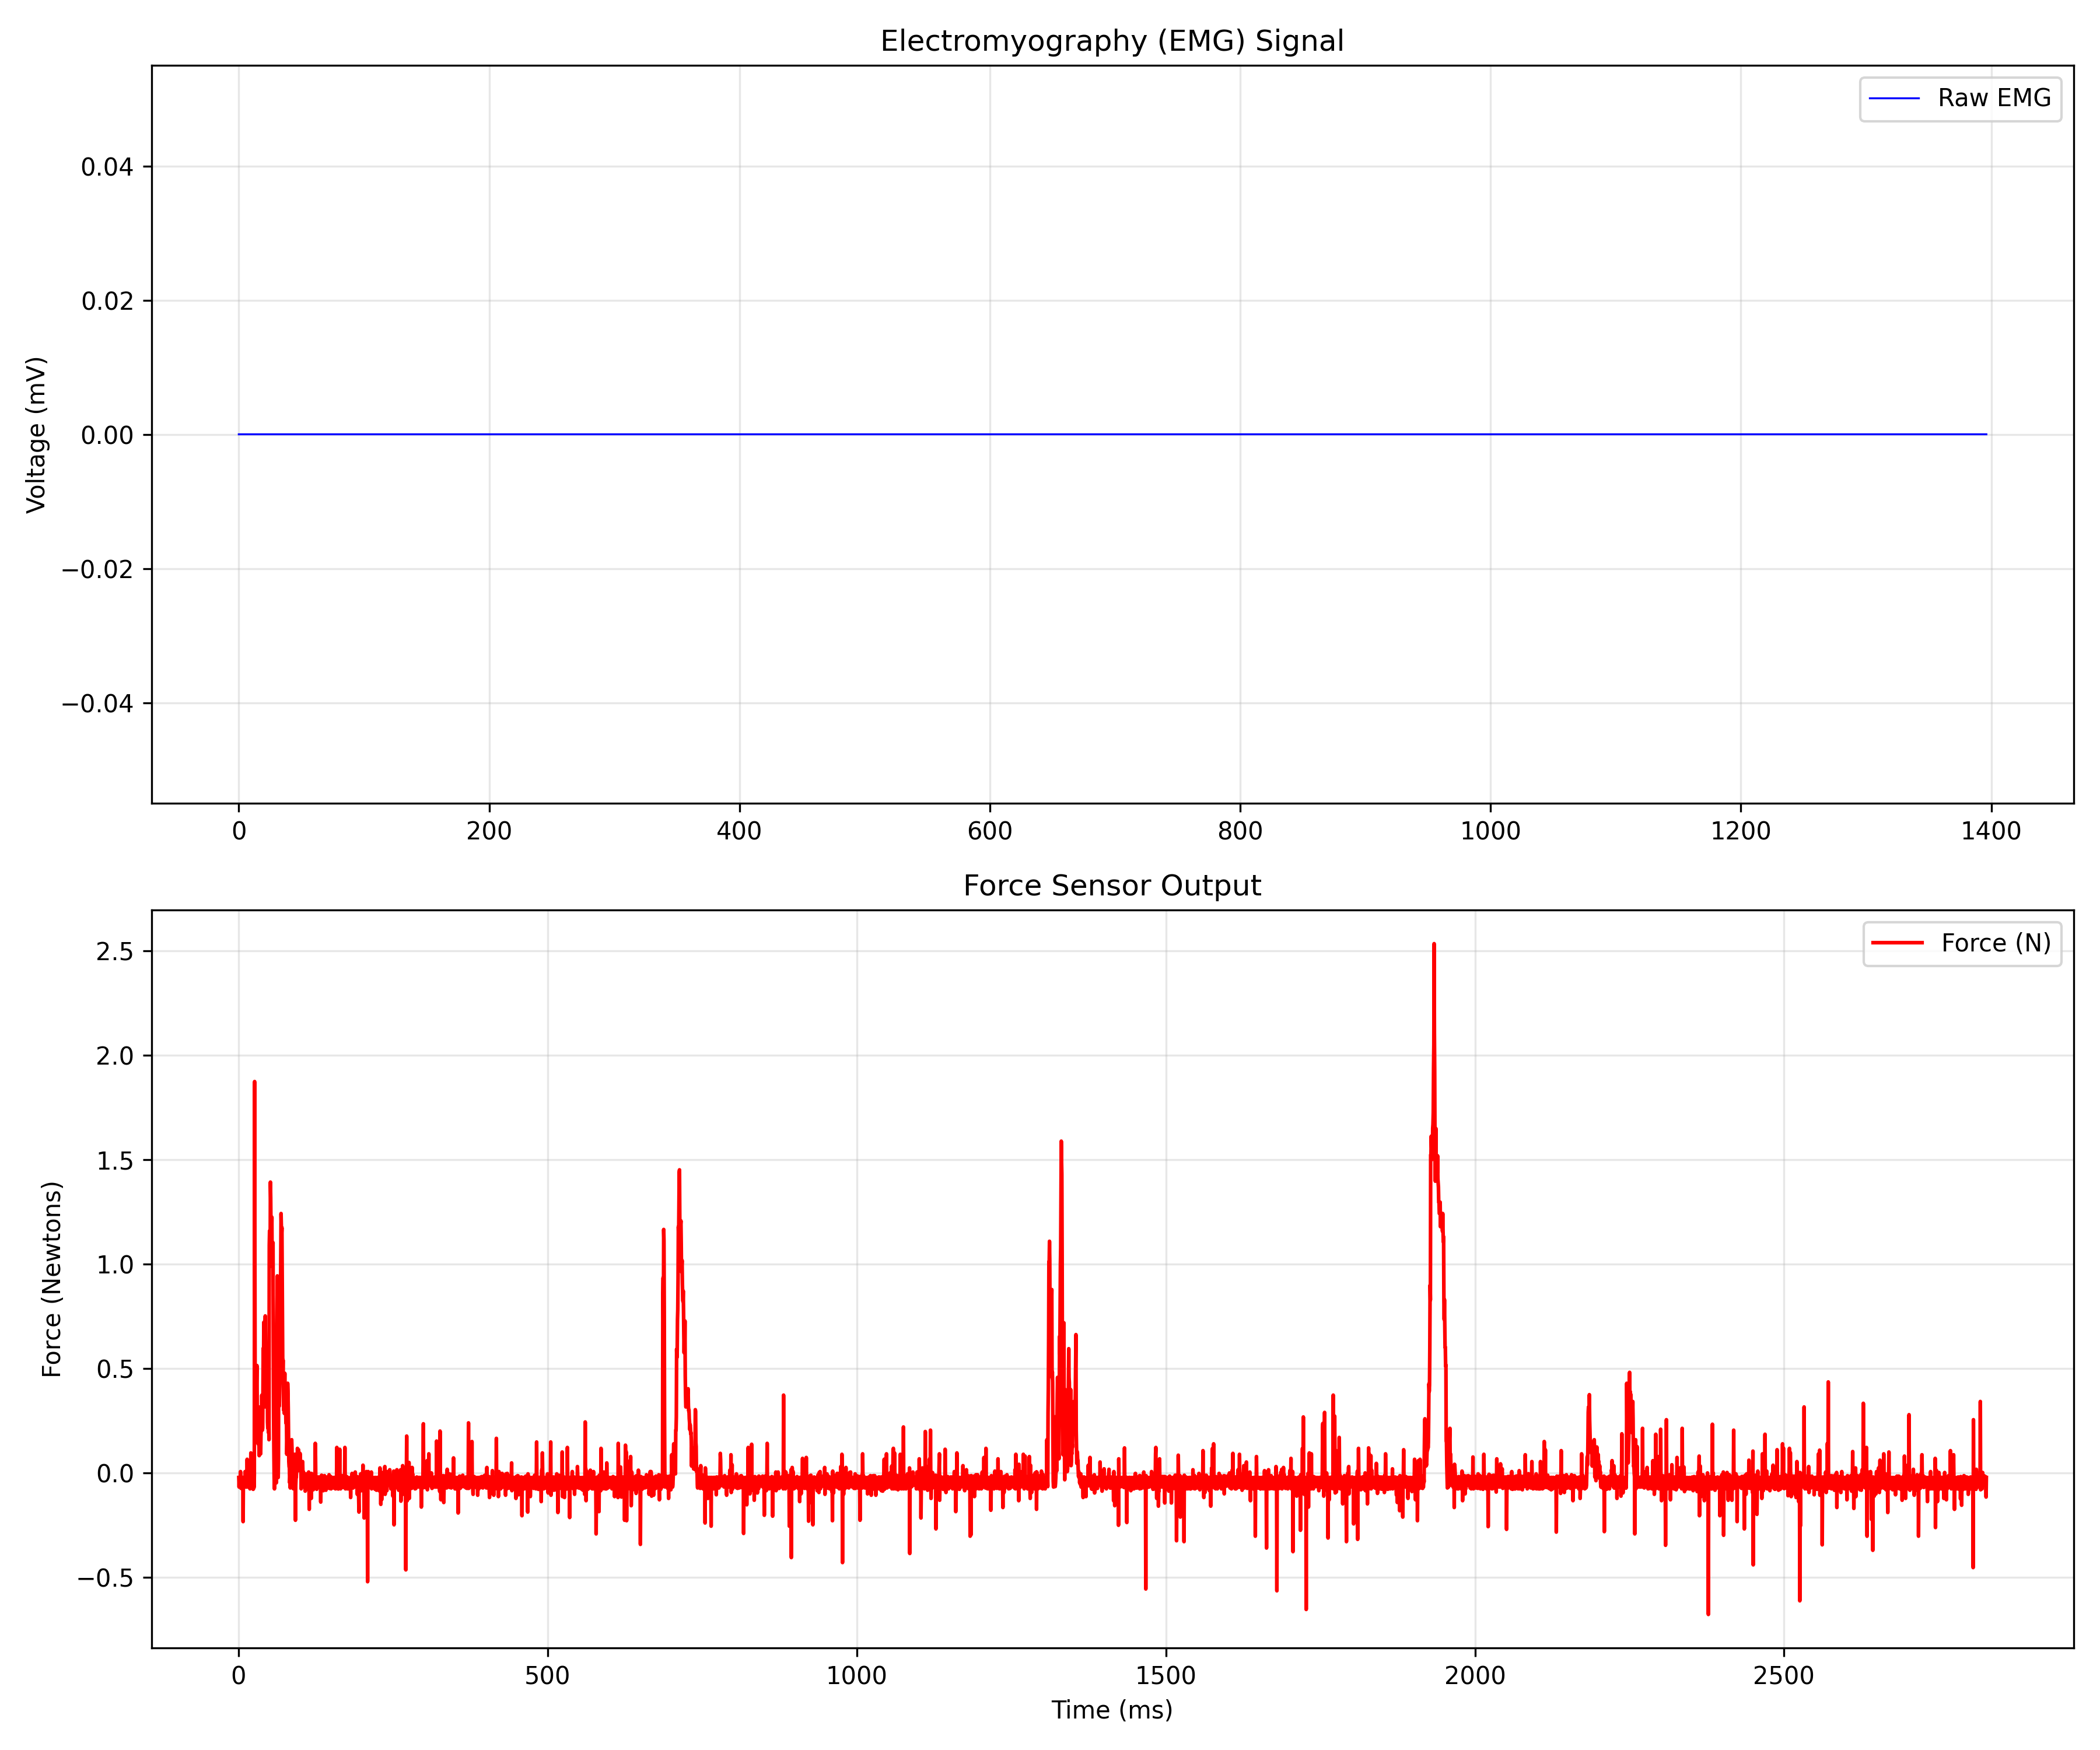

Data behind this chart, as committed beside it:
EMG_time_ms, EMG_value, FORCE_time_ms, FORCE_newtons
0.0, 0.0, 0.469, -0.02175
0.4655, 0.0, 0.931, -0.06751
0.931, 0.0, 1.399, -0.02175
1.397, 0.0, 1.861, -0.06533
1.862, 0.0, 2.329, -0.05879
2.328, 0.0, 2.792, -0.02393
2.793, 0.0, 3.257, 0.006567
3.259, 0.0, 3.725, -0.02175
3.724, 0.0, 4.191, -0.07404
4.19, 0.0, 4.655, -0.06969
4.655, 0.0, 5.114, -0.02175
5.121, 0.0, 5.58, -0.02175
5.586, 0.0, 6.046, -0.06533
6.052, 0.0, 6.51, -0.06097
6.517, 0.0, 6.976, -0.02175
6.983, 0.0, 7.444, -0.2331
7.448, 0.0, 7.906, -0.02175
7.914, 0.0, 8.369, -0.03918
8.379, 0.0, 8.84, -0.05879
8.845, 0.0, 9.306, -0.02175
9.31, 0.0, 9.771, -0.02175
9.776, 0.0, 10.23, -0.05226
10.24, 0.0, 10.7, 0.006567
10.71, 0.0, 11.16, -0.02175
11.17, 0.0, 11.63, -0.06751
11.64, 0.0, 12.09, -0.02175
12.1, 0.0, 12.56, -0.02175
12.57, 0.0, 13.02, -0.06751
13.03, 0.0, 13.48, -0.06751
13.5, 0.0, 13.95, 0.06539
13.97, 0.0, 14.41, -0.03265
14.43, 0.0, 14.88, 0.006567
14.9, 0.0, 15.35, -0.01304
15.36, 0.0, 15.81, -0.06751
15.83, 0.0, 16.27, -0.01522
16.29, 0.0, 16.74, -0.02175
16.76, 0.0, 17.2, -0.05443
17.22, 0.0, 17.67, -0.06751
17.69, 0.0, 18.14, -0.06533
18.16, 0.0, 18.6, -0.07622
18.62, 0.0, 19.07, -0.02175
19.09, 0.0, 19.53, -0.02175
19.55, 0.0, 20, 0.09589
20.02, 0.0, 20.46, 0.03271
20.48, 0.0, 20.93, -0.07186
20.95, 0.0, 21.4, -0.06533
21.41, 0.0, 21.86, -0.03918
21.88, 0.0, 22.32, -0.02175
22.34, 0.0, 22.78, -0.07186
22.81, 0.0, 23.25, -0.03701
23.28, 0.0, 23.71, -0.0784
23.74, 0.0, 24.18, -0.07622
24.21, 0.0, 24.65, -0.02175
24.67, 0.0, 25.11, -0.06969
25.14, 0.0, 25.58, -0.01304
25.6, 0.0, 26.04, 1.874
26.07, 0.0, 26.52, 0.9499
26.53, 0.0, 26.97, 0.207
27, 0.0, 27.44, 0.1525
27.47, 0.0, 27.9, 0.3007
... 6,020 more rows
